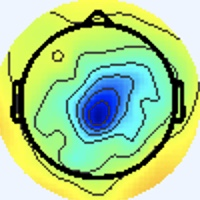

Data behind this chart, as committed beside it:
[238 245 255], [238 245 255], [238 245 255], [238 245 255], [238 245 255], [238 245 255], [238 245 255], [238 245 255], [238 245 255], [238 245 255], [238 245 255], [238 245 255], [238 245 255], [238 245 255], [238 245 255], [238 245 255], [238 245 255], [238 245 255], [238 245 255], [238 245 255], [238 245 255], [238 245 255], [238 245 255], [238 245 255]
[238 245 255], [238 245 255], [238 245 255], [238 245 255], [238 245 255], [238 245 255], [238 245 255], [238 245 255], [238 245 255], [238 245 255], [238 245 255], [238 245 255], [238 245 255], [238 245 255], [238 245 255], [238 245 255], [238 245 255], [238 245 255], [238 245 255], [238 245 255], [238 245 255], [238 245 255], [238 245 255], [238 245 255]
[238 245 255], [238 245 255], [238 245 255], [238 245 255], [238 245 255], [238 245 255], [238 245 255], [238 245 255], [238 245 255], [238 245 255], [238 245 255], [238 245 255], [238 245 255], [238 245 255], [238 245 255], [238 245 255], [238 245 255], [238 245 255], [238 245 255], [238 245 255], [238 245 255], [238 245 255], [238 245 255], [238 245 255]
[238 245 255], [238 245 255], [238 245 255], [238 245 255], [238 245 255], [238 245 255], [238 245 255], [238 245 255], [238 245 255], [238 245 255], [238 245 255], [238 245 255], [238 245 255], [238 245 255], [238 245 255], [238 245 255], [238 245 255], [238 245 255], [238 245 255], [238 245 255], [238 245 255], [238 245 255], [238 245 255], [238 245 255]
[238 245 255], [238 245 255], [238 245 255], [238 245 255], [238 245 255], [238 245 255], [238 245 255], [238 245 255], [238 245 255], [238 245 255], [238 245 255], [238 245 255], [238 245 255], [238 245 255], [238 245 255], [238 245 255], [238 245 255], [238 245 255], [238 245 255], [238 245 255], [238 245 255], [238 245 255], [238 245 255], [238 245 255]
[238 245 255], [238 245 255], [238 245 255], [238 245 255], [238 245 255], [238 245 255], [238 245 255], [238 245 255], [238 245 255], [238 245 255], [238 245 255], [238 245 255], [238 245 255], [238 245 255], [238 245 255], [238 245 255], [238 245 255], [238 245 255], [238 245 255], [238 245 255], [238 245 255], [238 245 255], [238 245 255], [238 245 255]
[238 245 255], [238 245 255], [238 245 255], [238 245 255], [238 245 255], [238 245 255], [238 245 255], [238 245 255], [238 245 255], [238 245 255], [238 245 255], [238 245 255], [238 245 255], [238 245 255], [238 245 255], [238 245 255], [238 245 255], [238 245 255], [238 245 255], [238 245 255], [238 245 255], [238 245 255], [238 245 255], [238 245 255]
[238 245 255], [238 245 255], [238 245 255], [238 245 255], [238 245 255], [238 245 255], [238 245 255], [238 245 255], [238 245 255], [238 245 255], [238 245 255], [238 245 255], [238 245 255], [238 245 255], [238 245 255], [238 245 255], [238 245 255], [238 245 255], [238 245 255], [238 245 255], [238 245 255], [238 245 255], [238 245 255], [238 245 255]
[238 245 255], [238 245 255], [238 245 255], [238 245 255], [238 245 255], [238 245 255], [238 245 255], [238 245 255], [238 245 255], [238 245 255], [238 245 255], [238 245 255], [238 245 255], [238 245 255], [238 245 255], [238 245 255], [238 245 255], [238 245 255], [238 245 255], [238 245 255], [238 245 255], [238 245 255], [238 245 255], [238 245 255]
[238 245 255], [238 245 255], [238 245 255], [238 245 255], [238 245 255], [238 245 255], [238 245 255], [238 245 255], [238 245 255], [238 245 255], [238 245 255], [238 245 255], [238 245 255], [238 245 255], [238 245 255], [238 245 255], [238 245 255], [238 245 255], [238 245 255], [238 245 255], [238 245 255], [238 245 255], [238 245 255], [238 245 255]
[238 245 255], [238 245 255], [238 245 255], [238 245 255], [238 245 255], [238 245 255], [238 245 255], [238 245 255], [238 245 255], [238 245 255], [238 245 255], [238 245 255], [238 245 255], [238 245 255], [238 245 255], [238 245 255], [238 245 255], [238 245 255], [238 245 255], [238 245 255], [238 245 255], [238 245 255], [238 245 255], [238 245 255]
[238 245 255], [238 245 255], [238 245 255], [238 245 255], [238 245 255], [238 245 255], [238 245 255], [238 245 255], [238 245 255], [238 245 255], [238 245 255], [238 245 255], [238 245 255], [238 245 255], [238 245 255], [238 245 255], [238 245 255], [238 245 255], [238 245 255], [238 245 255], [238 245 255], [238 245 255], [238 245 255], [238 245 255]
[238 245 255], [238 245 255], [238 245 255], [238 245 255], [238 245 255], [238 245 255], [238 245 255], [238 245 255], [238 245 255], [238 245 255], [238 245 255], [238 245 255], [238 245 255], [238 245 255], [238 245 255], [238 245 255], [238 245 255], [238 245 255], [238 245 255], [238 245 255], [238 245 255], [238 245 255], [238 245 255], [238 245 255]
[238 245 255], [238 245 255], [238 245 255], [238 245 255], [238 245 255], [238 245 255], [238 245 255], [238 245 255], [238 245 255], [238 245 255], [238 245 255], [238 245 255], [238 245 255], [238 245 255], [238 245 255], [238 245 255], [238 245 255], [238 245 255], [238 245 255], [238 245 255], [238 245 255], [238 245 255], [238 245 255], [238 245 255]
[238 245 255], [238 245 255], [238 245 255], [238 245 255], [238 245 255], [238 245 255], [238 245 255], [238 245 255], [238 245 255], [238 245 255], [238 245 255], [238 245 255], [238 245 255], [238 245 255], [238 245 255], [238 245 255], [238 245 255], [238 245 255], [238 245 255], [238 245 255], [238 245 255], [238 245 255], [238 245 255], [238 245 255]
[238 245 255], [238 245 255], [238 245 255], [238 245 255], [238 245 255], [238 245 255], [238 245 255], [238 245 255], [238 245 255], [238 245 255], [238 245 255], [238 245 255], [238 245 255], [238 245 255], [238 245 255], [238 245 255], [238 244 255], [238 245 255], [238 245 255], [238 245 253], [238 245 255], [238 245 255], [238 245 255], [238 245 255]
[238 245 255], [238 245 255], [238 245 255], [238 245 255], [238 245 255], [238 245 255], [238 245 255], [238 245 255], [238 245 255], [238 245 255], [238 245 255], [238 245 255], [238 245 255], [238 245 255], [238 245 255], [238 244 255], [240 243 255], [240 244 255], [240 244 253], [240 245 251], [238 245 255], [238 244 255], [238 244 255], [238 244 255]
[238 245 255], [238 245 255], [238 245 255], [238 245 255], [238 245 255], [238 245 255], [238 245 255], [238 245 255], [238 245 255], [238 245 255], [238 245 255], [238 245 255], [238 245 255], [238 245 255], [238 245 255], [238 245 255], [240 244 255], [240 244 255], [240 244 253], [240 244 253], [238 245 255], [238 244 255], [238 244 255], [238 244 255]
[238 245 255], [238 245 255], [238 245 255], [238 245 255], [238 245 255], [238 245 255], [238 245 255], [238 245 255], [238 245 255], [238 245 255], [238 245 255], [238 245 255], [238 245 255], [238 245 255], [238 245 255], [238 245 255], [240 244 253], [240 244 253], [238 245 255], [238 245 255], [238 245 253], [238 245 253], [238 245 255], [238 245 255]
[238 245 255], [238 245 255], [238 245 255], [238 245 255], [238 245 255], [238 245 255], [238 245 255], [238 245 255], [238 245 255], [238 245 255], [238 245 255], [238 245 255], [238 245 255], [238 245 255], [238 245 255], [238 245 253], [240 244 253], [240 245 251], [238 245 255], [238 245 255], [238 245 253], [238 245 253], [238 244 255], [238 245 255]
[238 245 255], [238 245 255], [238 245 255], [238 245 255], [238 245 255], [238 245 255], [238 245 255], [238 245 255], [238 245 255], [238 245 255], [238 245 255], [238 245 255], [238 245 255], [238 245 255], [238 245 255], [238 245 255], [238 245 255], [238 245 253], [238 245 253], [238 245 253], [238 245 255], [238 244 255], [238 244 255], [238 244 255]
[238 245 255], [238 245 255], [238 245 255], [238 245 255], [238 245 255], [238 245 255], [238 245 255], [238 245 255], [238 245 255], [238 245 255], [238 245 255], [238 245 255], [238 245 255], [238 245 255], [238 245 255], [238 245 255], [238 244 255], [238 245 255], [238 245 253], [238 245 253], [238 244 255], [238 244 255], [238 244 255], [238 244 255]
[238 245 255], [238 245 255], [238 245 255], [238 245 255], [238 245 255], [238 245 255], [238 245 255], [238 245 255], [238 245 255], [238 245 255], [238 245 255], [238 245 255], [238 245 255], [238 245 255], [238 245 255], [238 245 255], [238 244 255], [238 244 255], [238 245 255], [238 245 255], [238 244 255], [238 244 255], [238 244 255], [238 245 253]
[238 245 255], [238 245 255], [238 245 255], [238 245 255], [238 245 255], [238 245 255], [238 245 255], [238 245 255], [238 245 255], [238 245 255], [238 245 255], [238 245 255], [238 245 255], [238 245 255], [238 245 255], [238 245 255], [238 244 255], [238 244 255], [238 245 255], [238 245 255], [238 244 255], [238 244 255], [238 245 253], [238 245 251]
[238 245 255], [238 245 255], [238 245 255], [238 245 255], [238 245 255], [238 245 255], [238 245 255], [238 245 255], [238 245 255], [238 245 255], [238 245 255], [238 245 255], [238 245 255], [238 245 255], [238 245 255], [238 245 255], [239 248 255], [237 246 255], [237 244 252], [238 245 253], [238 245 255], [238 245 255], [237 244 252], [238 245 251]
[238 245 255], [238 245 255], [238 245 255], [238 245 255], [238 245 255], [238 245 255], [238 245 255], [238 245 255], [238 245 255], [238 245 255], [238 245 255], [238 245 255], [238 245 255], [238 245 255], [238 245 255], [238 245 255], [237 246 255], [236 245 252], [238 245 253], [239 246 254], [239 246 254], [238 245 253], [238 245 255], [239 246 255]
[238 245 255], [238 245 255], [238 245 255], [238 245 255], [238 245 255], [238 245 255], [238 245 255], [238 245 255], [238 245 255], [238 245 255], [238 245 255], [238 245 255], [238 245 255], [238 245 255], [238 245 255], [238 245 255], [238 245 253], [238 245 253], [238 245 255], [239 246 255], [239 246 254], [238 245 253], [238 244 255], [239 245 255]
[238 245 255], [238 245 255], [238 245 255], [238 245 255], [238 245 255], [238 245 255], [238 245 255], [238 245 255], [238 245 255], [238 245 255], [238 245 255], [238 245 255], [238 245 255], [238 245 255], [238 245 255], [238 245 255], [238 245 255], [238 245 255], [238 245 255], [238 245 255], [238 245 253], [237 244 254], [237 243 255], [237 243 255]
[238 245 255], [238 245 255], [238 245 255], [238 245 255], [238 245 255], [238 245 255], [238 245 255], [238 245 255], [238 245 255], [238 245 255], [238 245 255], [238 245 255], [238 245 255], [238 245 255], [238 245 255], [238 245 255], [238 244 255], [238 244 255], [238 245 255], [237 244 254], [237 244 254], [237 244 254], [238 245 255], [238 246 249]
[238 245 255], [238 245 255], [238 245 255], [238 245 255], [238 245 255], [238 245 255], [238 245 255], [238 245 255], [238 245 255], [238 245 255], [238 245 255], [238 245 255], [238 245 255], [238 245 255], [238 245 255], [238 244 255], [238 244 255], [238 244 255], [238 245 255], [238 245 253], [238 245 255], [239 246 254], [239 247 249], [238 249 235]
[238 245 255], [238 245 255], [238 245 255], [238 245 255], [238 245 255], [238 245 255], [238 245 255], [238 245 255], [238 245 255], [238 245 255], [238 245 255], [238 245 255], [238 245 255], [238 245 255], [238 245 255], [238 244 255], [238 244 255], [238 244 255], [238 245 253], [238 245 251], [239 246 255], [239 247 250], [239 247 236], [236 248 208]
[238 245 253], [238 245 253], [238 245 255], [238 245 255], [238 245 255], [238 245 255], [238 245 255], [238 245 255], [238 245 255], [238 245 255], [238 245 255], [238 245 255], [238 245 255], [238 245 255], [238 245 255], [238 245 255], [238 244 255], [238 245 255], [238 245 251], [237 245 248], [238 246 248], [237 248 234], [236 248 208], [231 249 173]
[238 245 251], [238 245 251], [238 245 255], [238 244 255], [238 244 255], [238 244 255], [238 245 255], [238 245 255], [239 245 255], [238 244 255], [237 244 254], [237 244 252], [237 244 254], [238 245 255], [238 245 253], [237 244 252], [237 244 254], [239 246 254], [238 245 253], [238 246 248], [243 250 242], [239 251 213], [227 247 160], [219 245 122]
[238 246 249], [238 245 251], [238 244 255], [238 244 255], [238 244 255], [238 244 255], [238 245 255], [238 245 255], [238 245 255], [238 245 255], [238 245 255], [238 245 255], [239 246 255], [239 246 255], [239 246 254], [238 245 253], [238 245 253], [237 244 250], [238 246 249], [239 250 236], [236 248 208], [229 247 171], [223 248 128], [220 250 102]
[238 245 251], [238 245 253], [238 244 255], [238 243 255], [238 244 255], [238 244 255], [238 244 255], [238 245 253], [237 244 250], [238 245 251], [238 245 255], [239 245 255], [239 246 255], [238 245 253], [238 245 253], [238 245 253], [239 246 254], [237 245 248], [241 248 241], [238 250 212], [227 248 157], [220 246 121], [220 249 105], [220 251  96]
[238 245 253], [238 245 255], [238 244 255], [238 244 255], [238 244 255], [238 244 255], [238 245 255], [238 245 253], [238 246 249], [238 246 249], [239 246 255], [238 244 255], [238 244 255], [237 244 254], [237 244 252], [238 245 251], [239 247 249], [238 249 235], [238 250 214], [230 248 174], [220 246 119], [218 249  96], [220 251  95], [220 252  93]
[238 245 255], [238 245 255], [238 245 253], [238 245 251], [238 246 249], [238 246 249], [238 245 253], [238 245 253], [238 245 251], [238 245 251], [238 245 253], [238 245 255], [237 243 255], [237 243 255], [238 245 253], [238 247 246], [240 248 235], [237 250 207], [229 249 160], [221 247 122], [219 249 101], [220 252  93], [220 252  93], [220 252  91]
[238 244 255], [238 245 255], [238 245 253], [238 246 249], [238 246 248], [238 246 248], [238 245 253], [238 245 255], [239 246 254], [238 245 253], [238 245 251], [238 245 255], [238 244 255], [239 245 255], [239 247 250], [238 249 233], [235 247 207], [229 248 169], [220 246 121], [217 248  95], [221 253  94], [220 252  89], [218 250  89], [221 253  92]
[238 245 255], [238 245 255], [238 244 255], [238 245 255], [238 245 253], [238 245 253], [238 244 255], [238 244 255], [239 245 255], [238 245 255], [237 244 252], [238 245 253], [239 246 255], [238 245 251], [237 247 239], [235 249 213], [227 247 162], [224 248 128], [219 247 102], [220 250  92], [221 251  91], [221 251  91], [219 251  92], [220 251  95]
[238 245 255], [238 244 255], [238 244 255], [238 244 255], [238 245 255], [238 245 255], [238 244 255], [238 244 255], [238 244 255], [238 244 255], [237 244 252], [238 245 251], [238 245 251], [237 247 238], [233 247 211], [232 250 176], [222 246 126], [221 249 102], [223 253  95], [222 253  90], [219 250  87], [221 251  91], [222 254  95], [219 250  95]
[238 244 255], [238 244 255], [238 244 255], [238 245 255], [238 244 255], [238 245 255], [238 245 255], [238 244 255], [237 243 255], [238 244 255], [239 246 254], [237 245 248], [240 246 246], [236 247 215], [224 244 155], [223 250 121], [222 251  99], [222 253  90], [221 252  89], [221 252  89], [221 252  89], [221 251  91], [220 252  93], [220 251  95]
[238 244 255], [238 244 255], [238 245 255], [238 245 255], [238 244 255], [238 244 255], [238 245 253], [238 245 253], [240 246 255], [238 244 255], [238 245 251], [237 245 247], [242 249 242], [238 251 207], [224 249 132], [219 250  94], [222 253  89], [222 253  87], [221 252  88], [221 252  89], [221 252  89], [221 252  89], [220 252  93], [220 252  93]
[238 244 255], [238 245 255], [238 245 253], [238 245 253], [238 244 255], [238 244 255], [238 245 253], [238 245 251], [239 246 254], [237 244 252], [239 244 250], [240 246 246], [242 247 240], [238 250 202], [227 250 133], [220 250  94], [224 252  92], [224 252  89], [221 252  89], [221 252  89], [221 252  89], [221 252  89], [220 252  89], [220 252  93]
[238 244 255], [238 245 255], [238 245 253], [238 245 253], [238 244 255], [238 244 255], [238 245 255], [238 245 253], [237 244 252], [237 244 250], [241 247 247], [240 248 233], [236 246 209], [231 247 172], [225 250 122], [224 251  96], [224 252  92], [224 252  90], [221 251  91], [221 252  89], [221 252  89], [221 252  89], [220 252  91], [220 252  93]
[238 245 255], [238 245 255], [238 245 253], [238 245 253], [238 244 255], [238 244 255], [238 244 255], [238 244 255], [240 244 255], [242 247 250], [242 248 236], [238 249 206], [231 247 159], [224 246 122], [224 250 101], [224 252  92], [224 252  92], [224 252  92], [221 252  89], [221 252  89], [221 251  91], [221 251  93], [220 251  95], [220 251  95]
[238 245 255], [238 245 253], [238 245 251], [238 245 251], [238 244 255], [238 244 255], [238 244 255], [238 244 255], [240 244 253], [240 248 237], [236 247 205], [231 249 167], [227 249 123], [223 249  98], [224 250  91], [225 251  89], [224 252  90], [224 252  90], [221 251  91], [221 251  91], [221 251  93], [221 251  93], [220 252  93], [220 252  93]
[238 244 255], [238 245 253], [238 246 249], [238 246 249], [238 244 255], [238 244 255], [238 244 255], [238 245 253], [239 244 247], [237 248 216], [228 247 158], [224 249 121], [226 252 103], [225 251  92], [226 252  91], [226 252  90], [224 253  87], [222 253  89], [221 251  93], [221 251  95], [221 251  95], [221 251  93], [220 252  89], [220 253  88]
[238 245 255], [238 245 253], [238 246 249], [238 245 251], [238 244 255], [238 244 255], [238 244 255], [238 245 251], [240 247 240], [238 250 204], [225 248 134], [223 249  98], [227 253  94], [225 251  89], [225 251  90], [225 251  89], [224 253  87], [222 253  89], [221 251  93], [221 250  96], [221 251  95], [221 251  91], [220 253  88], [220 253  86]
[240 245 249], [240 245 249], [237 245 248], [239 246 254], [237 245 255], [236 243 255], [238 244 255], [240 245 251], [239 245 233], [244 254 201], [228 247 131], [221 246  93], [227 251  91], [228 253  91], [224 250  89], [225 251  89], [224 253  87], [224 252  89], [223 250  93], [223 250  95], [221 251  93], [221 252  89], [220 253  86], [220 253  86]
[240 245 249], [240 245 251], [237 244 252], [238 245 255], [238 246 255], [237 245 255], [237 244 254], [241 248 241], [243 253 216], [239 253 176], [230 249 124], [228 251  98], [228 253  91], [226 251  87], [225 251  90], [225 251  90], [224 253  87], [224 252  89], [223 250  93], [223 250  95], [221 251  93], [221 252  89], [220 253  88], [220 252  89]
[241 245 255], [241 245 255], [239 245 255], [238 245 255], [238 245 253], [238 246 249], [239 245 243], [238 249 219], [231 248 168], [227 248 131], [228 249 110], [225 249  93], [226 251  87], [226 251  85], [225 251  90], [226 252  91], [224 253  87], [224 252  89], [221 251  93], [221 251  95], [221 251  95], [221 251  93], [220 252  93], [220 252  93]
[240 244 255], [239 245 255], [238 244 255], [238 244 255], [238 245 253], [241 246 249], [244 251 243], [229 239 205], [185 199 120], [174 193  78], [212 233  94], [228 252  94], [228 253  87], [227 254  87], [224 250  89], [226 252  93], [224 252  89], [224 252  90], [221 251  93], [221 251  95], [221 251  93], [221 251  93], [220 251  95], [220 251  95]
[236 242 255], [238 244 255], [236 242 254], [239 246 255], [240 244 255], [243 248 252], [250 255 249], [218 222 205], [106 112  78], [81 91 22], [175 194  69], [231 255  99], [226 253  88], [226 253  86], [226 252  91], [225 252  95], [224 251  94], [224 251  94], [221 251  95], [221 251  93], [220 252  89], [220 252  89], [220 252  93], [220 252  93]
[237 245 255], [238 246 255], [238 245 255], [239 246 254], [240 245 251], [242 247 241], [248 255 224], [205 211 175], [81 83 61], [53 59 11], [169 186  72], [233 255 104], [228 254  92], [226 253  88], [223 251  91], [224 251  94], [224 251  94], [224 251  94], [221 251  95], [221 251  93], [220 253  88], [220 253  88], [220 252  93], [220 251  95]
[239 248 255], [237 246 255], [240 247 255], [239 244 250], [241 245 246], [243 250 219], [239 253 168], [199 212 124], [84 90 46], [65 69 18], [176 190  79], [227 249 102], [227 253  94], [226 252  90], [223 251  91], [224 252  92], [222 253  89], [222 253  90], [221 250  96], [221 250  96], [220 253  88], [220 253  88], [220 251  95], [220 251  96]
[237 246 255], [234 243 252], [240 247 255], [237 242 245], [244 247 240], [245 252 208], [234 250 141], [200 217 103], [88 93 39], [68 73 19], [176 190  79], [229 251 106], [231 255  97], [226 252  90], [225 253  93], [224 252  90], [222 253  87], [222 253  89], [221 251  95], [221 251  95], [220 252  89], [220 252  89], [220 251  95], [220 251  95]
[235 243 255], [237 245 255], [239 246 255], [241 247 247], [244 248 233], [243 252 199], [235 251 142], [202 216 105], [88 91 38], [68 71 18], [175 189  78], [230 252 107], [229 253  93], [225 252  87], [225 253  93], [224 252  92], [222 253  89], [222 253  87], [221 252  89], [221 251  91], [220 252  91], [220 252  93], [220 252  93], [220 252  91]
[238 246 255], [239 245 255], [240 244 255], [239 244 237], [238 245 203], [238 249 170], [236 252 130], [203 217 104], [88 91 38], [69 72 19], [175 189  78], [230 252 107], [227 253  94], [225 251  89], [225 253  91], [224 252  90], [222 253  89], [222 253  87], [221 252  86], [221 252  88], [220 252  93], [220 251  95], [220 251  95], [220 252  91]
[239 245 255], [238 245 255], [240 245 249], [239 245 219], [232 244 158], [233 250 122], [233 253 106], [203 217  94], [89 92 37], [69 71 21], [175 188  80], [229 251 108], [227 251 101], [224 249  93], [225 253  91], [224 252  89], [224 252  89], [224 252  89], [221 252  86], [221 252  88], [220 252  91], [220 251  95], [220 251  95], [220 251  95]
[237 244 252], [240 245 249], [242 247 243], [240 249 206], [230 247 135], [230 250  99], [233 253  94], [202 217  90], [89 92 35], [68 72 21], [173 189  80], [228 251 108], [226 250 100], [224 249  93], [224 252  89], [224 253  87], [224 252  89], [224 252  90], [221 252  88], [221 252  89], [220 252  89], [220 252  91], [220 251  95], [220 251  96]
[240 245 251], [241 247 245], [243 247 233], [242 251 198], [234 249 132], [231 250  98], [237 254  98], [203 218  93], [89 93 34], [68 73 17], [173 189  80], [228 251 108], [226 251  97], [223 251  88], [224 253  87], [224 253  87], [224 252  90], [224 252  92], [221 251  93], [221 251  91], [221 252  88], [221 252  88], [220 252  93], [220 251  95]
... 139 more rows
